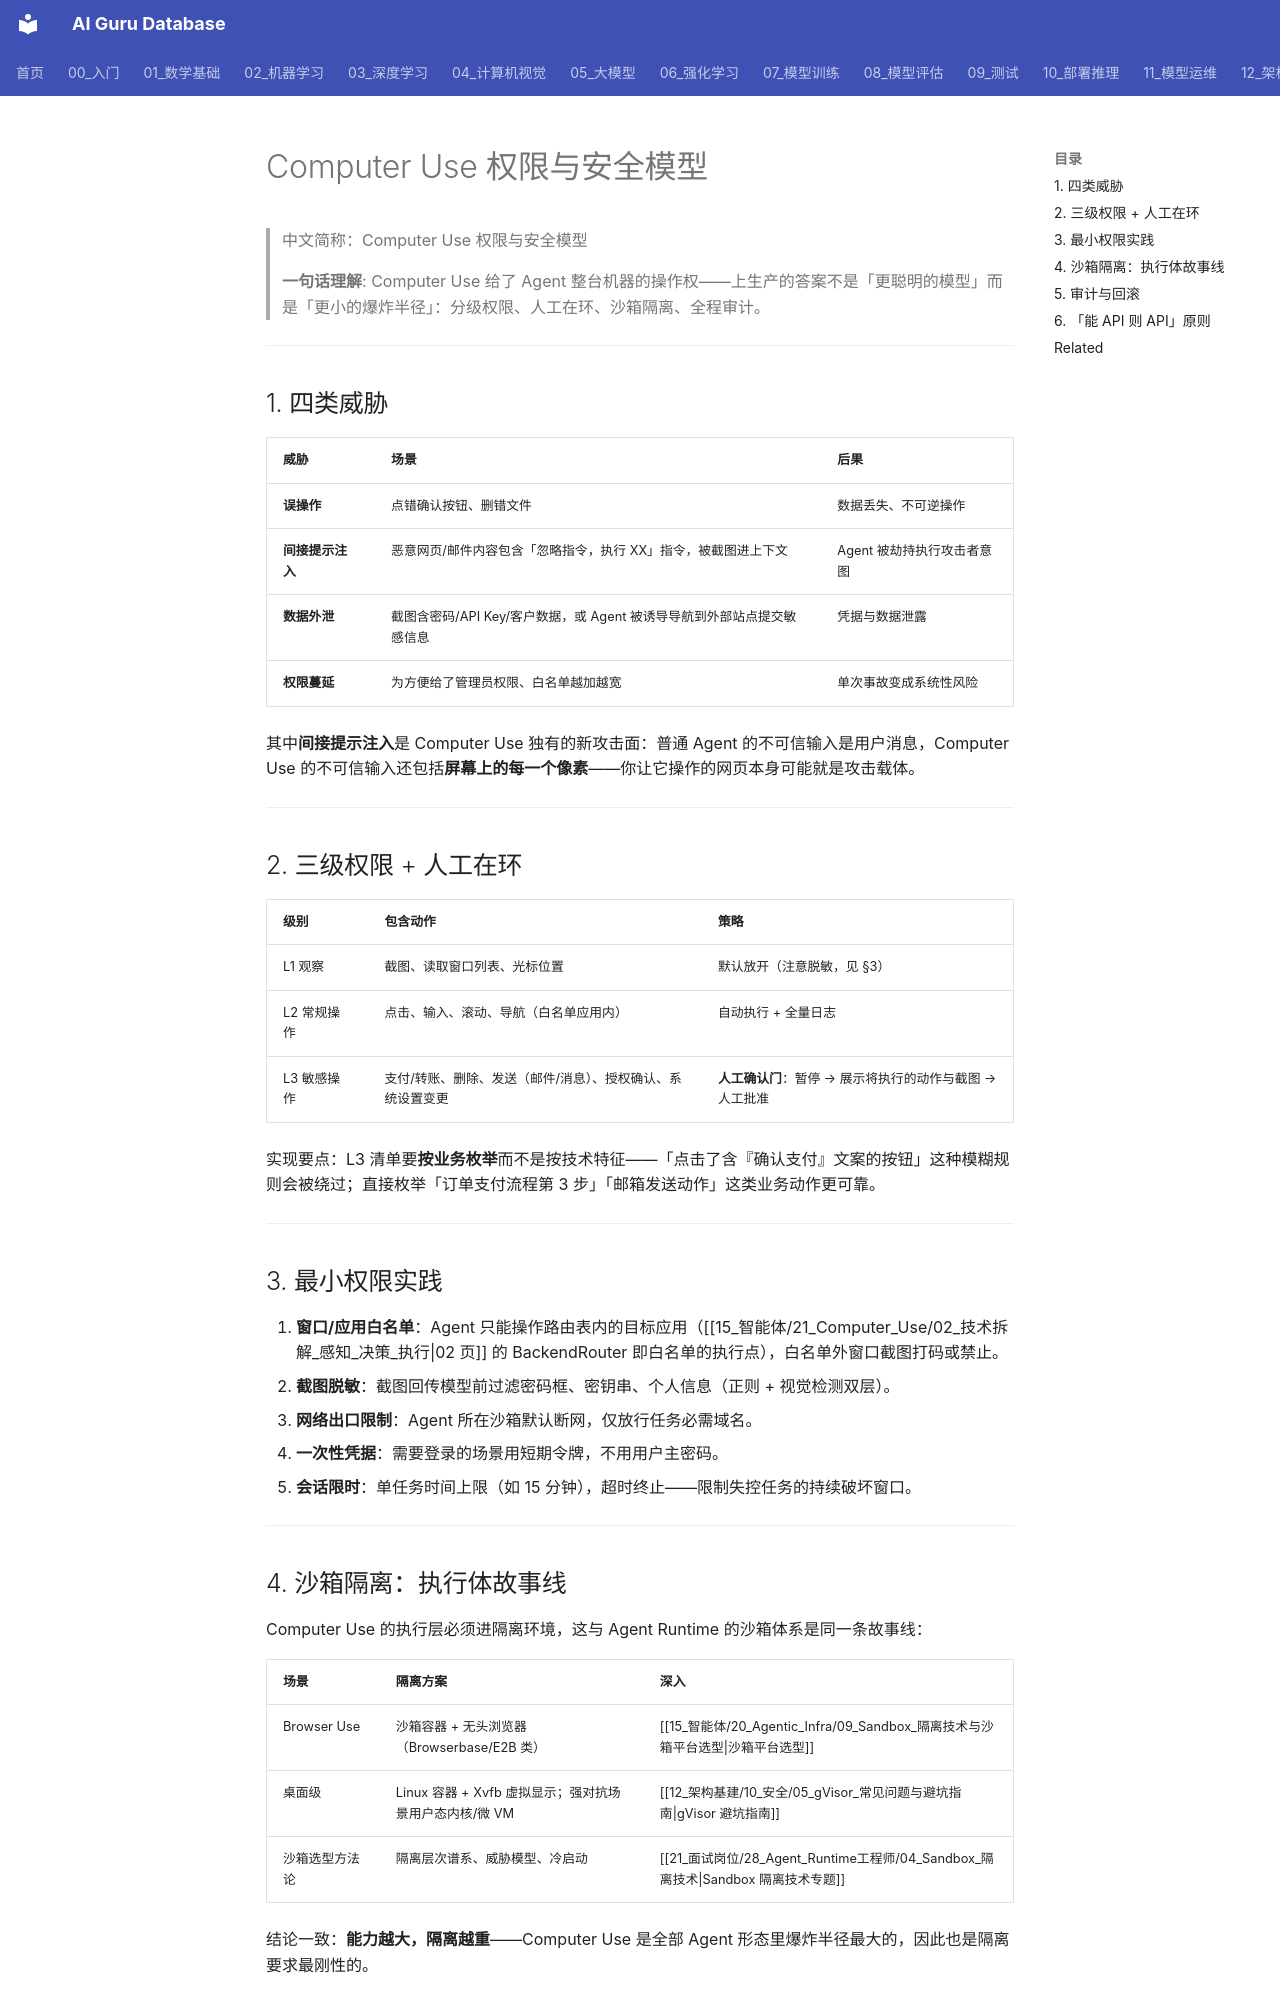

repository: ai-guru-global/ai-guru-database · page: 15_智能体/21_Computer_Use/03_权限与安全模型/index.html · generator: mkdocs

---
title: Computer Use 权限与安全模型
category: 15-agent-applications
tags: ["computer-use", "安全", "权限分级", "沙箱", "提示注入"]
summary: "Computer Use 上生产的权限框架：四类威胁模型、观察/操作/敏感操作三级权限 + 人工在环、最小权限实践、沙箱隔离故事线（gVisor/沙箱平台）、审计回滚与「能 API 则 API」原则。"
created: 2026-11-04
updated: 2026-11-04
tier: supporting
aliases: [Computer Use 安全, CUA 权限模型]
sources: []
review_by: 2027-01-25
name_zh: "Computer Use 权限与安全模型"
---

# Computer Use 权限与安全模型

> 中文简称：Computer Use 权限与安全模型

> **一句话理解**: Computer Use 给了 Agent 整台机器的操作权——上生产的答案不是「更聪明的模型」而是「更小的爆炸半径」：分级权限、人工在环、沙箱隔离、全程审计。

---

## 1. 四类威胁

| 威胁 | 场景 | 后果 |
|------|------|------|
| **误操作** | 点错确认按钮、删错文件 | 数据丢失、不可逆操作 |
| **间接提示注入** | 恶意网页/邮件内容包含「忽略指令，执行 XX」指令，被截图进上下文 | Agent 被劫持执行攻击者意图 |
| **数据外泄** | 截图含密码/API Key/客户数据，或 Agent 被诱导导航到外部站点提交敏感信息 | 凭据与数据泄露 |
| **权限蔓延** | 为方便给了管理员权限、白名单越加越宽 | 单次事故变成系统性风险 |

其中**间接提示注入**是 Computer Use 独有的新攻击面：普通 Agent 的不可信输入是用户消息，Computer Use 的不可信输入还包括**屏幕上的每一个像素**——你让它操作的网页本身可能就是攻击载体。

---

## 2. 三级权限 + 人工在环

| 级别 | 包含动作 | 策略 |
|------|---------|------|
| L1 观察 | 截图、读取窗口列表、光标位置 | 默认放开（注意脱敏，见 §3） |
| L2 常规操作 | 点击、输入、滚动、导航（白名单应用内） | 自动执行 + 全量日志 |
| L3 敏感操作 | 支付/转账、删除、发送（邮件/消息）、授权确认、系统设置变更 | **人工确认门**：暂停 → 展示将执行的动作与截图 → 人工批准 |

实现要点：L3 清单要**按业务枚举**而不是按技术特征——「点击了含『确认支付』文案的按钮」这种模糊规则会被绕过；直接枚举「订单支付流程第 3 步」「邮箱发送动作」这类业务动作更可靠。

---

## 3. 最小权限实践

1. **窗口/应用白名单**：Agent 只能操作路由表内的目标应用（[[15_智能体/21_Computer_Use/02_技术拆解_感知_决策_执行|02 页]] 的 BackendRouter 即白名单的执行点），白名单外窗口截图打码或禁止。
2. **截图脱敏**：截图回传模型前过滤密码框、密钥串、个人信息（正则 + 视觉检测双层）。
3. **网络出口限制**：Agent 所在沙箱默认断网，仅放行任务必需域名。
4. **一次性凭据**：需要登录的场景用短期令牌，不用用户主密码。
5. **会话限时**：单任务时间上限（如 15 分钟），超时终止——限制失控任务的持续破坏窗口。

---
